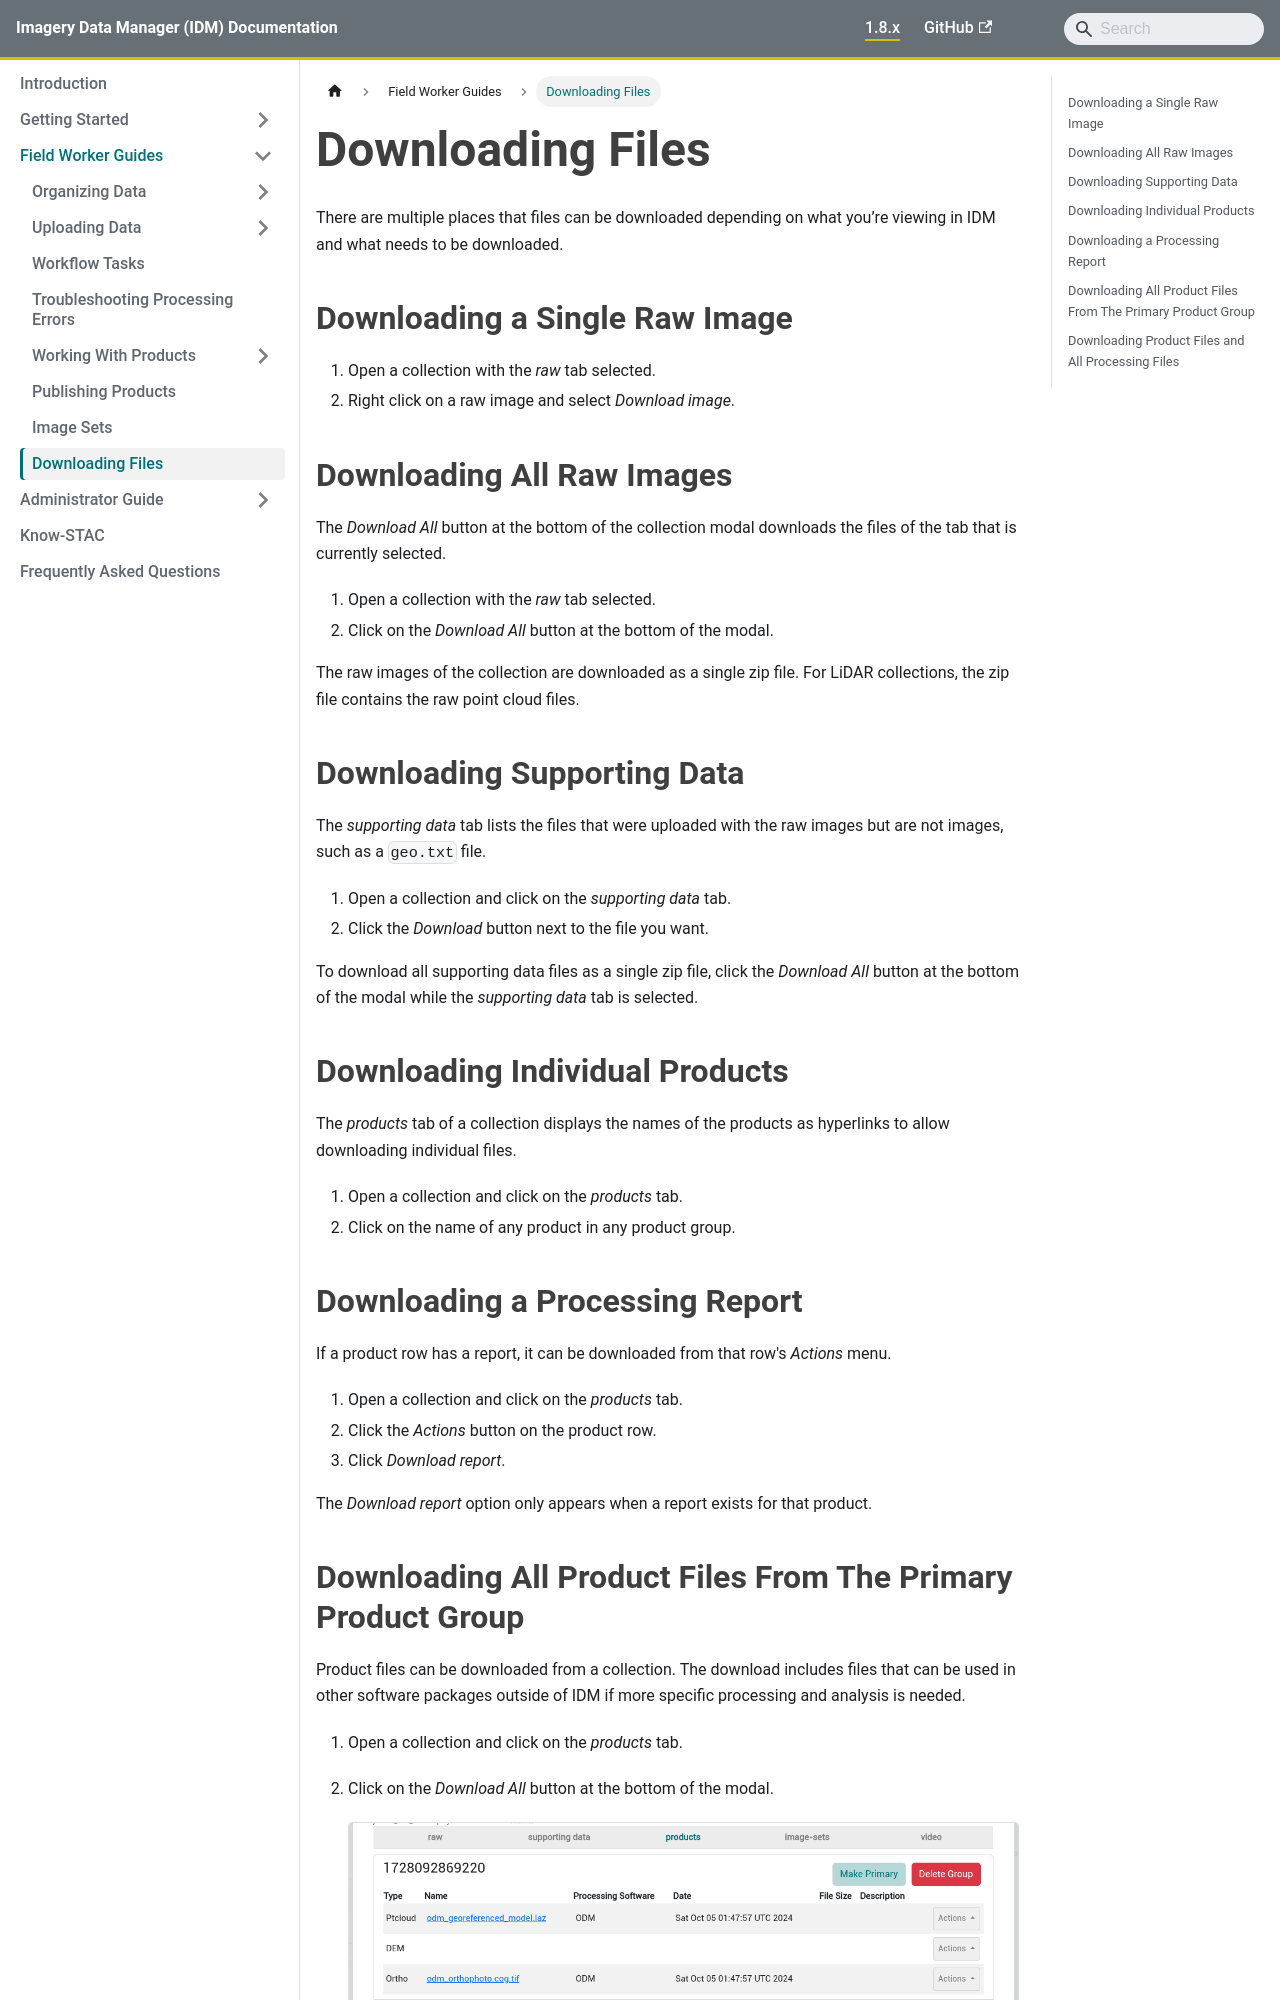

repository: terraframe/imagery-data-manger-documentation · page: field-worker/downloading-files.html · generator: docusaurus

---
title: Downloading Files
sidebar_position: 7
---

There are multiple places that files can be downloaded depending on what you’re viewing in IDM and what needs to be downloaded.

## Downloading a Single Raw Image

1. Open a collection with the *raw* tab selected.
2. Right click on a raw image and select *Download image*.

## Downloading All Raw Images

The *Download All* button at the bottom of the collection modal downloads the files of the tab that is currently selected.

1. Open a collection with the *raw* tab selected.
2. Click on the *Download All* button at the bottom of the modal.

The raw images of the collection are downloaded as a single zip file. For LiDAR collections, the zip file contains the raw point cloud files.

## Downloading Supporting Data

The *supporting data* tab lists the files that were uploaded with the raw images but are not images, such as a `geo.txt` file.

1. Open a collection and click on the *supporting data* tab.
2. Click the *Download* button next to the file you want.

To download all supporting data files as a single zip file, click the *Download All* button at the bottom of the modal while the *supporting data* tab is selected.

## Downloading Individual Products

The *products* tab of a collection displays the names of the products as hyperlinks to allow downloading individual files.

1. Open a collection and click on the *products* tab.
2. Click on the name of any product in any product group.
